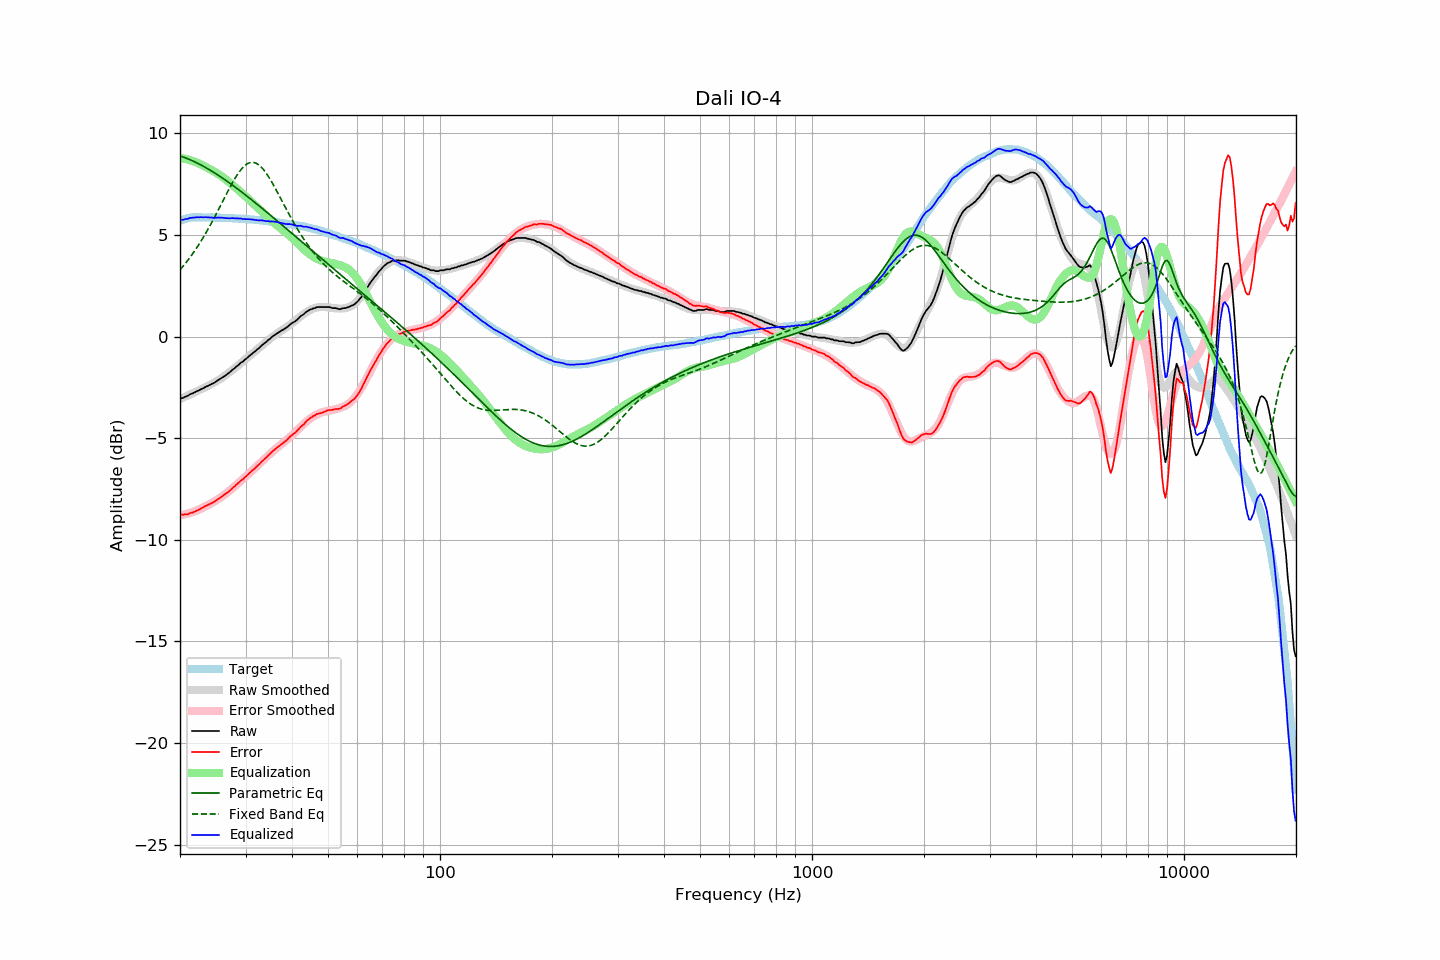

Data behind this chart, as committed beside it:
frequency, raw, error, smoothed, error_smoothed, equalization, parametric_eq, fixed_band_eq, equalized_raw, equalized_smoothed, target
20.00, -3.06, -8.76, -3.07, -8.79, 8.79, 8.89, 3.28, 5.73, 5.72, 5.70
20.20, -3.03, -8.76, -3.04, -8.78, 8.78, 8.86, 3.37, 5.75, 5.74, 5.73
20.40, -3.02, -8.77, -3.00, -8.76, 8.76, 8.83, 3.47, 5.74, 5.76, 5.76
20.61, -2.97, -8.75, -2.97, -8.75, 8.75, 8.80, 3.56, 5.77, 5.78, 5.77
20.81, -2.94, -8.74, -2.93, -8.73, 8.73, 8.77, 3.66, 5.79, 5.79, 5.80
21.02, -2.91, -8.74, -2.90, -8.71, 8.71, 8.74, 3.76, 5.80, 5.81, 5.83
21.23, -2.85, -8.69, -2.86, -8.68, 8.68, 8.71, 3.87, 5.83, 5.82, 5.84
21.44, -2.82, -8.67, -2.82, -8.66, 8.66, 8.67, 3.98, 5.84, 5.84, 5.85
21.66, -2.79, -8.65, -2.79, -8.63, 8.63, 8.64, 4.09, 5.84, 5.85, 5.86
21.87, -2.75, -8.61, -2.75, -8.60, 8.60, 8.60, 4.20, 5.86, 5.86, 5.86
22.09, -2.71, -8.58, -2.71, -8.57, 8.57, 8.56, 4.32, 5.86, 5.86, 5.87
22.31, -2.67, -8.54, -2.67, -8.54, 8.54, 8.52, 4.44, 5.87, 5.87, 5.87
22.54, -2.64, -8.51, -2.64, -8.51, 8.51, 8.48, 4.56, 5.87, 5.87, 5.87
22.76, -2.59, -8.46, -2.60, -8.47, 8.47, 8.44, 4.69, 5.88, 5.87, 5.87
22.99, -2.56, -8.42, -2.56, -8.43, 8.43, 8.40, 4.81, 5.87, 5.87, 5.86
23.22, -2.52, -8.38, -2.52, -8.39, 8.39, 8.36, 4.95, 5.87, 5.87, 5.86
23.45, -2.47, -8.33, -2.48, -8.35, 8.35, 8.31, 5.08, 5.88, 5.86, 5.86
23.69, -2.44, -8.30, -2.44, -8.30, 8.30, 8.27, 5.22, 5.86, 5.86, 5.86
23.92, -2.40, -8.25, -2.40, -8.26, 8.26, 8.22, 5.36, 5.86, 5.86, 5.86
24.16, -2.36, -8.22, -2.36, -8.22, 8.22, 8.17, 5.50, 5.86, 5.86, 5.86
24.40, -2.32, -8.18, -2.32, -8.17, 8.17, 8.13, 5.65, 5.85, 5.86, 5.86
24.65, -2.29, -8.14, -2.27, -8.13, 8.13, 8.08, 5.80, 5.84, 5.85, 5.85
24.89, -2.24, -8.09, -2.23, -8.08, 8.08, 8.03, 5.95, 5.84, 5.85, 5.85
25.14, -2.18, -8.03, -2.18, -8.03, 8.03, 7.98, 6.10, 5.85, 5.85, 5.85
25.39, -2.13, -7.98, -2.14, -7.98, 7.98, 7.92, 6.26, 5.85, 5.85, 5.85
25.65, -2.08, -7.93, -2.08, -7.93, 7.93, 7.87, 6.41, 5.85, 5.85, 5.85
25.91, -2.03, -7.87, -2.03, -7.88, 7.88, 7.82, 6.57, 5.85, 5.84, 5.84
26.16, -1.98, -7.82, -1.98, -7.82, 7.82, 7.77, 6.72, 5.84, 5.84, 5.84
26.43, -1.93, -7.77, -1.92, -7.76, 7.76, 7.71, 6.88, 5.83, 5.84, 5.83
26.69, -1.87, -7.70, -1.86, -7.70, 7.70, 7.66, 7.03, 5.83, 5.83, 5.83
26.96, -1.81, -7.64, -1.80, -7.63, 7.63, 7.60, 7.18, 5.82, 5.83, 5.83
27.23, -1.75, -7.58, -1.74, -7.57, 7.57, 7.54, 7.33, 5.82, 5.83, 5.83
27.50, -1.68, -7.51, -1.68, -7.50, 7.50, 7.49, 7.48, 5.82, 5.82, 5.83
27.77, -1.61, -7.43, -1.62, -7.44, 7.44, 7.43, 7.62, 5.83, 5.82, 5.82
28.05, -1.56, -7.38, -1.55, -7.37, 7.37, 7.37, 7.75, 5.81, 5.81, 5.82
28.33, -1.48, -7.28, -1.49, -7.30, 7.30, 7.31, 7.88, 5.82, 5.81, 5.80
28.62, -1.42, -7.22, -1.42, -7.23, 7.23, 7.25, 8.00, 5.81, 5.81, 5.80
28.90, -1.35, -7.15, -1.36, -7.16, 7.16, 7.19, 8.12, 5.81, 5.80, 5.80
29.19, -1.28, -7.07, -1.29, -7.09, 7.09, 7.13, 8.22, 5.81, 5.80, 5.79
29.48, -1.24, -7.04, -1.23, -7.02, 7.02, 7.07, 8.31, 5.78, 5.79, 5.80
29.78, -1.16, -6.95, -1.16, -6.95, 6.95, 7.01, 8.39, 5.79, 5.78, 5.79
30.08, -1.10, -6.88, -1.10, -6.88, 6.88, 6.95, 8.45, 5.77, 5.78, 5.78
30.38, -1.03, -6.80, -1.03, -6.80, 6.80, 6.89, 8.50, 5.77, 5.77, 5.77
30.68, -0.96, -6.73, -0.97, -6.73, 6.73, 6.82, 8.54, 5.77, 5.77, 5.77
30.99, -0.90, -6.66, -0.90, -6.66, 6.66, 6.76, 8.56, 5.76, 5.76, 5.76
31.30, -0.83, -6.59, -0.83, -6.59, 6.59, 6.70, 8.57, 5.76, 5.75, 5.75
31.61, -0.77, -6.52, -0.77, -6.52, 6.52, 6.64, 8.56, 5.75, 5.75, 5.75
31.93, -0.71, -6.45, -0.70, -6.44, 6.44, 6.57, 8.54, 5.73, 5.74, 5.74
32.24, -0.64, -6.37, -0.64, -6.37, 6.37, 6.51, 8.50, 5.73, 5.73, 5.73
32.57, -0.58, -6.30, -0.57, -6.29, 6.29, 6.44, 8.44, 5.71, 5.73, 5.72
32.89, -0.50, -6.22, -0.50, -6.22, 6.22, 6.38, 8.38, 5.72, 5.72, 5.72
33.22, -0.42, -6.13, -0.43, -6.14, 6.14, 6.31, 8.30, 5.72, 5.71, 5.71
33.55, -0.37, -6.07, -0.36, -6.07, 6.07, 6.25, 8.21, 5.70, 5.70, 5.70
33.89, -0.30, -5.99, -0.30, -5.99, 5.99, 6.18, 8.11, 5.69, 5.69, 5.69
34.23, -0.24, -5.93, -0.23, -5.92, 5.92, 6.12, 7.99, 5.68, 5.68, 5.69
34.57, -0.16, -5.83, -0.17, -5.84, 5.84, 6.05, 7.87, 5.68, 5.67, 5.67
34.92, -0.11, -5.77, -0.10, -5.77, 5.77, 5.99, 7.75, 5.66, 5.66, 5.66
35.27, -0.03, -5.69, -0.04, -5.70, 5.70, 5.92, 7.61, 5.67, 5.65, 5.66
35.62, 0.03, -5.61, 0.01, -5.63, 5.63, 5.85, 7.47, 5.66, 5.64, 5.64
35.97, 0.08, -5.55, 0.07, -5.56, 5.56, 5.79, 7.33, 5.64, 5.63, 5.63
... 635 more rows
